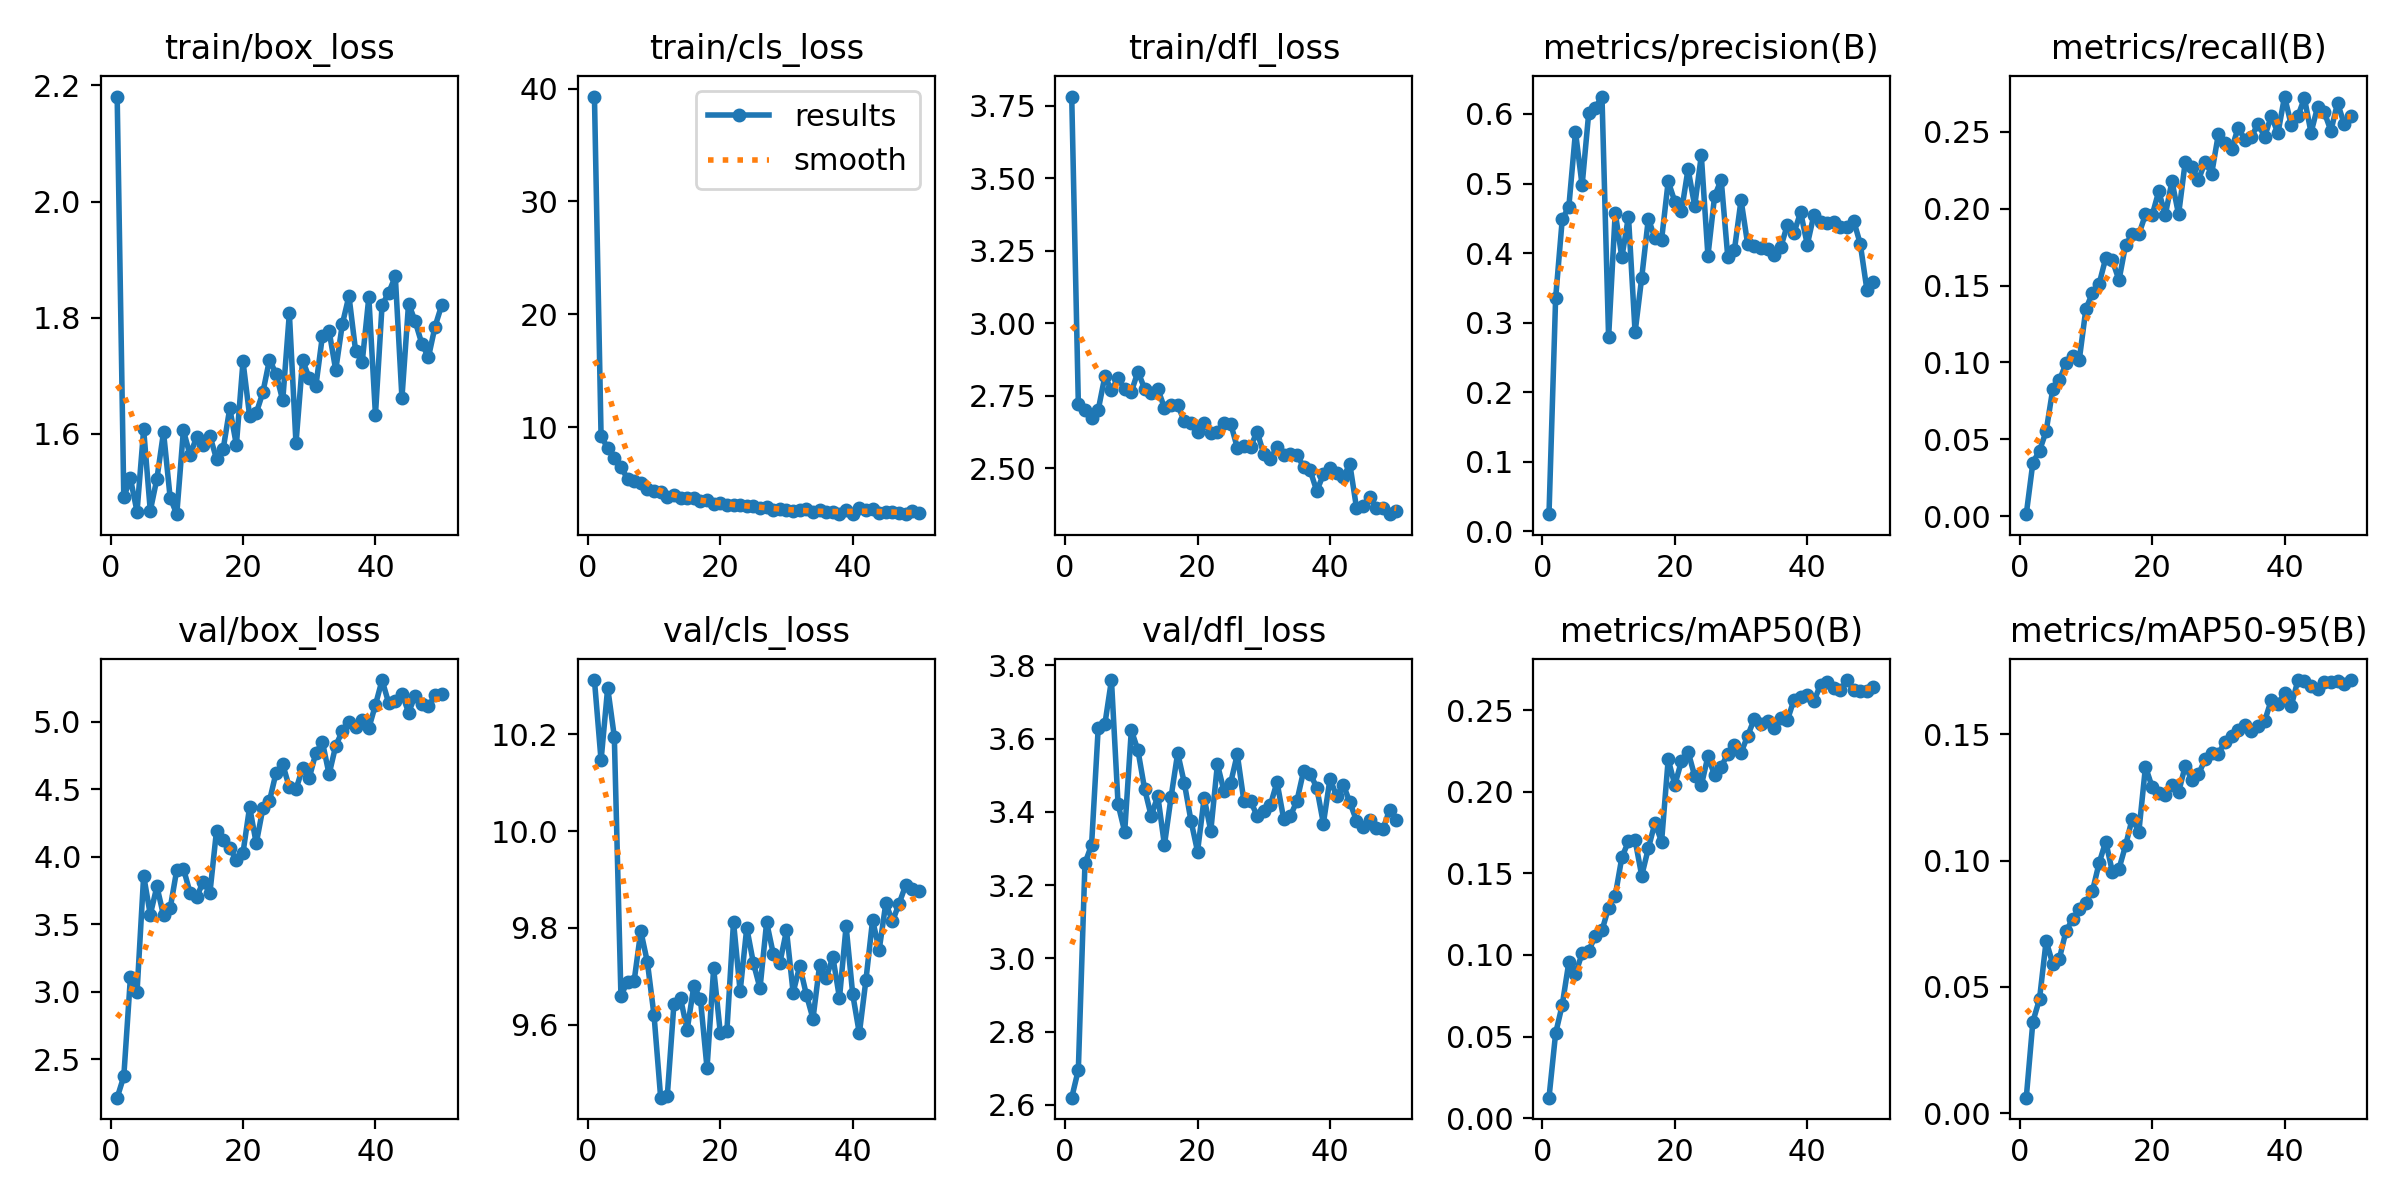

Data behind this chart, as committed beside it:
epoch, train/box_loss, train/cls_loss, train/dfl_loss, metrics/precision(B), metrics/recall(B), metrics/mAP50(B), metrics/mAP50-95(B), val/box_loss, val/cls_loss, val/dfl_loss, lr/pg0, lr/pg1, lr/pg2
1, 2.181, 39.3, 3.782, 0.02482, 0.00138, 0.01258, 0.00621, 2.216, 10.31, 2.62, 0.0001743, 0.0001743, 0.0001743
2, 1.491, 9.204, 2.722, 0.335, 0.03491, 0.05197, 0.03631, 2.373, 10.15, 2.696, 0.0003428, 0.0003428, 0.0003428
3, 1.523, 8.133, 2.703, 0.4484, 0.04264, 0.06941, 0.04519, 3.106, 10.3, 3.26, 0.0005042, 0.0005042, 0.0005042
4, 1.466, 7.249, 2.675, 0.467, 0.05527, 0.09566, 0.0682, 2.998, 10.2, 3.31, 0.0004948, 0.0004948, 0.0004948
5, 1.608, 6.463, 2.701, 0.5744, 0.08267, 0.08837, 0.05913, 3.86, 9.66, 3.629, 0.0004843, 0.0004843, 0.0004843
6, 1.468, 5.406, 2.817, 0.4973, 0.08842, 0.101, 0.0612, 3.571, 9.689, 3.639, 0.0004739, 0.0004739, 0.0004739
7, 1.523, 5.208, 2.77, 0.6016, 0.09936, 0.1025, 0.0721, 3.78, 9.691, 3.76, 0.0004635, 0.0004635, 0.0004635
8, 1.603, 4.996, 2.812, 0.6091, 0.1043, 0.1117, 0.07681, 3.566, 9.793, 3.421, 0.0004531, 0.0004531, 0.0004531
9, 1.49, 4.506, 2.773, 0.625, 0.1016, 0.115, 0.08071, 3.617, 9.729, 3.346, 0.0004427, 0.0004427, 0.0004427
10, 1.462, 4.34, 2.764, 0.2788, 0.1347, 0.1291, 0.08337, 3.904, 9.619, 3.623, 0.0004323, 0.0004323, 0.0004323
11, 1.606, 4.208, 2.834, 0.4583, 0.1453, 0.1363, 0.08798, 3.913, 9.449, 3.568, 0.0004218, 0.0004218, 0.0004218
12, 1.564, 3.832, 2.776, 0.3939, 0.1511, 0.1598, 0.09901, 3.735, 9.453, 3.463, 0.0004114, 0.0004114, 0.0004114
13, 1.594, 4.008, 2.759, 0.4526, 0.1679, 0.1696, 0.1075, 3.702, 9.643, 3.389, 0.000401, 0.000401, 0.000401
14, 1.582, 3.699, 2.774, 0.2862, 0.1664, 0.1704, 0.09558, 3.815, 9.655, 3.443, 0.0003906, 0.0003906, 0.0003906
15, 1.597, 3.708, 2.709, 0.3647, 0.1535, 0.1486, 0.09673, 3.73, 9.589, 3.309, 0.0003802, 0.0003802, 0.0003802
16, 1.557, 3.705, 2.72, 0.4494, 0.1764, 0.1653, 0.106, 4.193, 9.679, 3.44, 0.0003698, 0.0003698, 0.0003698
17, 1.573, 3.47, 2.72, 0.4217, 0.1833, 0.1809, 0.1166, 4.128, 9.654, 3.56, 0.0003594, 0.0003594, 0.0003594
18, 1.644, 3.51, 2.662, 0.4192, 0.1833, 0.1694, 0.1114, 4.065, 9.511, 3.479, 0.0003489, 0.0003489, 0.0003489
19, 1.581, 3.155, 2.657, 0.5031, 0.1963, 0.2198, 0.1371, 3.974, 9.716, 3.376, 0.0003385, 0.0003385, 0.0003385
20, 1.725, 3.224, 2.627, 0.4741, 0.1956, 0.2042, 0.1291, 4.03, 9.584, 3.292, 0.0003281, 0.0003281, 0.0003281
21, 1.631, 3.111, 2.656, 0.4599, 0.2112, 0.2187, 0.1265, 4.369, 9.588, 3.438, 0.0003177, 0.0003177, 0.0003177
22, 1.636, 3.09, 2.623, 0.521, 0.1961, 0.2246, 0.1259, 4.099, 9.812, 3.348, 0.0003073, 0.0003073, 0.0003073
23, 1.671, 3.115, 2.626, 0.4677, 0.2178, 0.2096, 0.13, 4.359, 9.669, 3.53, 0.0002969, 0.0002969, 0.0002969
24, 1.728, 2.999, 2.655, 0.5405, 0.1963, 0.2038, 0.127, 4.414, 9.8, 3.456, 0.0002865, 0.0002865, 0.0002865
25, 1.703, 2.972, 2.655, 0.3962, 0.2302, 0.2217, 0.1374, 4.624, 9.728, 3.479, 0.000276, 0.000276, 0.000276
26, 1.658, 2.854, 2.571, 0.4815, 0.2272, 0.2102, 0.1319, 4.686, 9.675, 3.557, 0.0002656, 0.0002656, 0.0002656
27, 1.808, 2.92, 2.578, 0.5057, 0.2188, 0.2152, 0.1341, 4.514, 9.812, 3.429, 0.0002552, 0.0002552, 0.0002552
28, 1.584, 2.658, 2.574, 0.3942, 0.2302, 0.2232, 0.14, 4.5, 9.747, 3.429, 0.0002448, 0.0002448, 0.0002448
29, 1.727, 2.731, 2.627, 0.4046, 0.2228, 0.2283, 0.1426, 4.657, 9.728, 3.389, 0.0002344, 0.0002344, 0.0002344
30, 1.696, 2.639, 2.549, 0.4764, 0.2482, 0.2239, 0.1421, 4.583, 9.795, 3.403, 0.000224, 0.000224, 0.000224
31, 1.682, 2.527, 2.533, 0.4128, 0.2425, 0.2342, 0.147, 4.77, 9.667, 3.419, 0.0002136, 0.0002136, 0.0002136
32, 1.769, 2.678, 2.576, 0.4098, 0.2386, 0.2446, 0.1493, 4.849, 9.721, 3.481, 0.0002031, 0.0002031, 0.0002031
33, 1.777, 2.703, 2.546, 0.407, 0.2527, 0.2413, 0.1517, 4.611, 9.662, 3.381, 0.0001927, 0.0001927, 0.0001927
34, 1.71, 2.431, 2.549, 0.4063, 0.2449, 0.2435, 0.1535, 4.822, 9.613, 3.388, 0.0001823, 0.0001823, 0.0001823
35, 1.789, 2.607, 2.547, 0.3967, 0.2468, 0.2391, 0.1511, 4.932, 9.723, 3.429, 0.0001719, 0.0001719, 0.0001719
36, 1.837, 2.443, 2.507, 0.4085, 0.255, 0.2454, 0.1532, 5, 9.697, 3.51, 0.0001615, 0.0001615, 0.0001615
37, 1.743, 2.427, 2.494, 0.441, 0.2467, 0.2439, 0.1552, 4.959, 9.74, 3.504, 0.0001511, 0.0001511, 0.0001511
38, 1.724, 2.28, 2.422, 0.4295, 0.2604, 0.2565, 0.1635, 5.01, 9.655, 3.466, 0.0001407, 0.0001407, 0.0001407
39, 1.835, 2.659, 2.479, 0.4588, 0.249, 0.2579, 0.162, 4.953, 9.804, 3.368, 0.0001302, 0.0001302, 0.0001302
40, 1.633, 2.278, 2.5, 0.4121, 0.2729, 0.2594, 0.1661, 5.125, 9.663, 3.49, 0.0001198, 0.0001198, 0.0001198
41, 1.822, 2.816, 2.484, 0.4551, 0.2546, 0.2554, 0.1609, 5.31, 9.582, 3.442, 0.0001094, 0.0001094, 0.0001094
42, 1.843, 2.642, 2.471, 0.4441, 0.26, 0.2656, 0.1712, 5.138, 9.693, 3.474, 9.8993e-05, 9.8993e-05, 9.8993e-05
43, 1.871, 2.688, 2.514, 0.4428, 0.2718, 0.2675, 0.1712, 5.151, 9.816, 3.426, 8.8578e-05, 8.8578e-05, 8.8578e-05
44, 1.662, 2.421, 2.365, 0.4441, 0.2494, 0.2633, 0.169, 5.21, 9.755, 3.376, 7.8164e-05, 7.8164e-05, 7.8164e-05
45, 1.825, 2.439, 2.369, 0.4377, 0.2663, 0.2622, 0.1678, 5.069, 9.851, 3.359, 6.7749e-05, 6.7749e-05, 6.7749e-05
46, 1.794, 2.453, 2.403, 0.4369, 0.2627, 0.2684, 0.1706, 5.194, 9.813, 3.379, 5.7334e-05, 5.7334e-05, 5.7334e-05
47, 1.755, 2.363, 2.365, 0.4468, 0.2506, 0.2624, 0.1706, 5.13, 9.85, 3.355, 4.6919e-05, 4.6919e-05, 4.6919e-05
48, 1.732, 2.273, 2.363, 0.4134, 0.2687, 0.2616, 0.1708, 5.115, 9.888, 3.353, 3.6504e-05, 3.6504e-05, 3.6504e-05
49, 1.785, 2.572, 2.342, 0.3475, 0.2552, 0.2616, 0.17, 5.197, 9.88, 3.405, 2.609e-05, 2.609e-05, 2.609e-05
50, 1.822, 2.374, 2.352, 0.359, 0.2604, 0.2644, 0.1714, 5.21, 9.877, 3.377, 1.5675e-05, 1.5675e-05, 1.5675e-05
